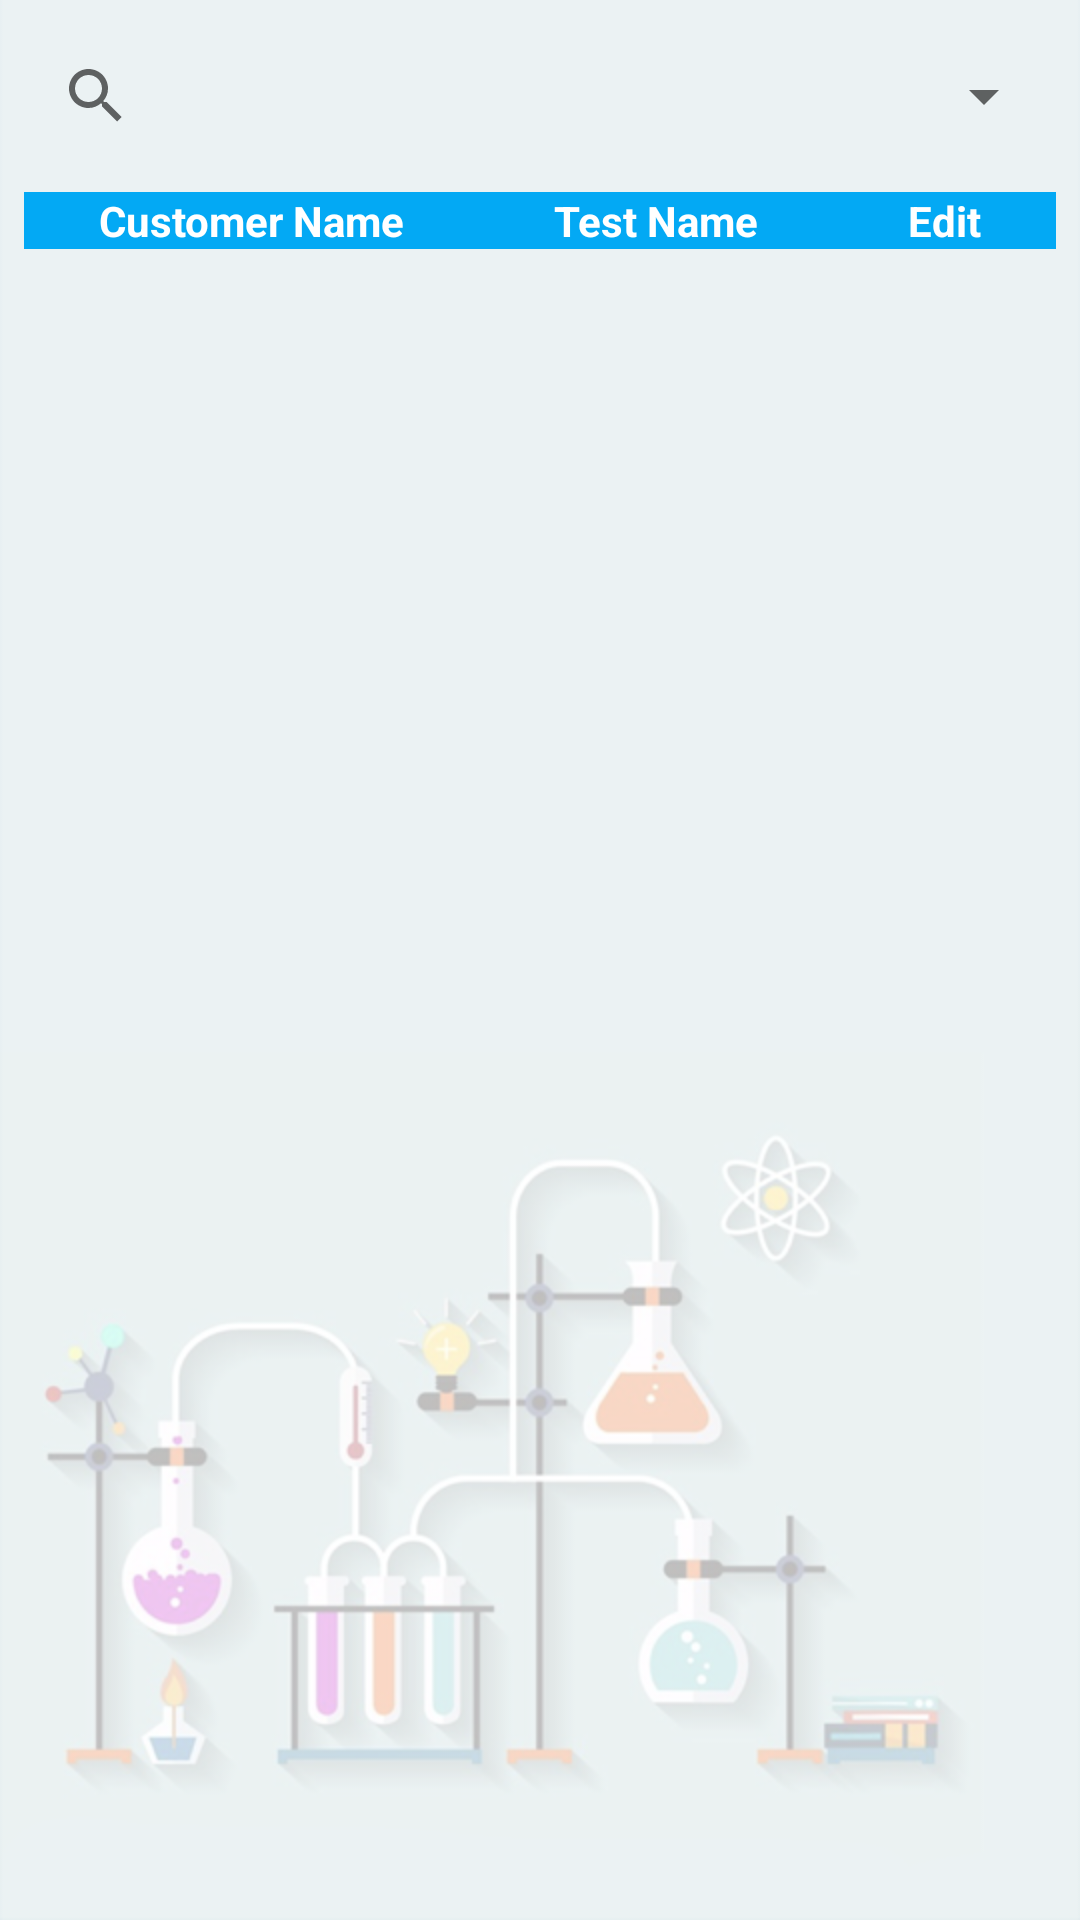

Here is an Android app screen rendered from its layout file. Give the layout XML and the strings, colors and styles it references.
<!-- AndroidManifest.xml: application theme Theme.LabManagementSystem -->
<!-- res/layout/activity_pending_schedule.xml -->
<?xml version="1.0" encoding="utf-8"?>
<androidx.constraintlayout.widget.ConstraintLayout xmlns:android="http://schemas.android.com/apk/res/android"
    xmlns:app="http://schemas.android.com/apk/res-auto"
    xmlns:tools="http://schemas.android.com/tools"
    android:layout_width="match_parent"
    android:layout_height="match_parent"
    android:background="@drawable/login"
    tools:context=".PendingSchedule">

    <SearchView
        android:id="@+id/sv_customer2"
        android:layout_width="wrap_content"
        android:layout_height="wrap_content"
        android:layout_marginStart="8dp"
        android:layout_marginLeft="8dp"
        android:layout_marginTop="8dp"
        android:queryHint="Customer Name"
        app:layout_constraintStart_toStartOf="parent"
        app:layout_constraintTop_toTopOf="parent" />

    <Spinner
        android:id="@+id/sp_test2"
        android:layout_width="0dp"
        android:layout_height="48dp"
        android:layout_marginStart="8dp"
        android:layout_marginLeft="8dp"
        android:layout_marginTop="8dp"
        android:layout_marginEnd="8dp"
        android:layout_marginRight="8dp"
        app:layout_constraintEnd_toEndOf="parent"
        app:layout_constraintStart_toEndOf="@+id/sv_customer2"
        app:layout_constraintTop_toTopOf="parent" />

    <TableLayout
        android:id="@+id/table_layout2"
        android:layout_width="0dp"
        android:layout_height="0dp"
        android:layout_marginStart="8dp"
        android:layout_marginLeft="8dp"
        android:layout_marginTop="8dp"
        android:layout_marginEnd="8dp"
        android:layout_marginRight="8dp"
        android:layout_marginBottom="8dp"
        android:stretchColumns="*"
        android:weightSum="1"
        app:layout_constraintBottom_toBottomOf="parent"
        app:layout_constraintEnd_toEndOf="parent"
        app:layout_constraintStart_toStartOf="parent"
        app:layout_constraintTop_toBottomOf="@+id/sp_test2">

        <TableRow
            android:layout_width="match_parent"
            android:layout_height="match_parent"
            android:background="#03A9F4">

            <TextView
                android:id="@+id/textView16"
                android:layout_width="wrap_content"
                android:layout_height="wrap_content"
                android:gravity="center"
                android:text="Customer Name"
                android:textColor="@color/white"
                android:textStyle="bold" />

            <TextView
                android:id="@+id/textView15"
                android:layout_width="wrap_content"
                android:layout_height="wrap_content"
                android:gravity="center"
                android:text="Test Name"
                android:textColor="@color/white"
                android:textStyle="bold" />

            <TextView
                android:id="@+id/textView14"
                android:layout_width="wrap_content"
                android:layout_height="wrap_content"
                android:gravity="center"
                android:text="Edit"
                android:textColor="@color/white"
                android:textStyle="bold" />
        </TableRow>
    </TableLayout>
</androidx.constraintlayout.widget.ConstraintLayout>
<!-- resources referenced by this layout -->
<resources>
  <!-- drawable login: png bitmap (drawable, 79168 bytes) -->
  <style name="Theme.LabManagementSystem" parent="Theme.MaterialComponents.Light.NoActionBar">
          
          <item name="colorPrimary">@color/purple_500</item>
          <item name="colorPrimaryVariant">#03A9F4</item>
          <item name="colorOnPrimary">@color/black</item>
          
          <item name="colorSecondary">@color/teal_200</item>
          <item name="colorSecondaryVariant">@color/teal_700</item>
          <item name="colorOnSecondary">@color/black</item>
          
          <item name="android:statusBarColor" tools:targetApi="l">?attr/colorPrimaryVariant</item>
          
      </style>
  <!-- not gathered from this repository: default colours our renderer supplied (Android Studio template values) -->
  <color name="purple_500">#FF6200EE</color>
  <color name="teal_200">#FF03DAC5</color>
  <color name="teal_700">#FF018786</color>
  <color name="black">#FF000000</color>
  <color name="white">#FFFFFFFF</color>
</resources>
